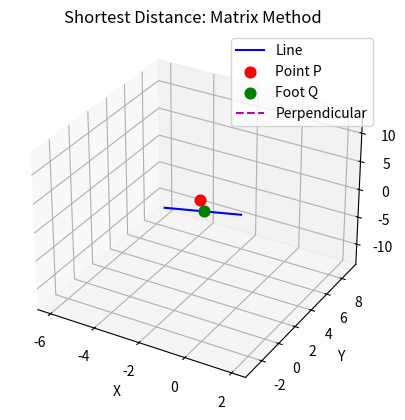

The matplotlib source for this figure: (Note: this script raises an exception after producing the figure.)
import numpy as np
import matplotlib.pyplot as plt

# Given data
P = np.array([[-2], [3], [2]], dtype=float)   # Column vector
A = np.array([[-2], [3], [0]], dtype=float)   # Column vector
v = np.array([[2], [-3], [6]], dtype=float)   # Column vector

# Matrix method: (v^T v) t = v^T (P - A)
lhs = (v.T @ v)        # 1x1 matrix
rhs = v.T @ (P - A)    # 1x1 matrix
t = np.linalg.solve(lhs, rhs)[0, 0]

# Foot of perpendicular Q
Q = A + v * t

# Distance
distance = np.linalg.norm(P - Q)

print("Shortest distance =", distance)
print("Foot of perpendicular Q =", Q.ravel())

# Plotting
fig = plt.figure()
ax = fig.add_subplot(111, projection='3d')

# Line points
k_vals = np.linspace(-2, 2, 50)
line_points = A + v * k_vals
ax.plot(line_points[0, :], line_points[1, :], line_points[2, :], 'b', label="Line")

# Plot P and Q
ax.scatter(*P.ravel(), color='r', s=60, label="Point P")
ax.scatter(*Q.ravel(), color='g', s=60, label="Foot Q")

# Perpendicular PQ
ax.plot([P[0,0], Q[0,0]], [P[1,0], Q[1,0]], [P[2,0], Q[2,0]], 'm--', label="Perpendicular")

# Labels
ax.set_xlabel("X")
ax.set_ylabel("Y")
ax.set_zlabel("Z")
ax.legend()
ax.set_title("Shortest Distance: Matrix Method ")

# Save figure
plt.savefig("../figures/point_to_line_distance_matrix.png", dpi=300)
plt.show()

